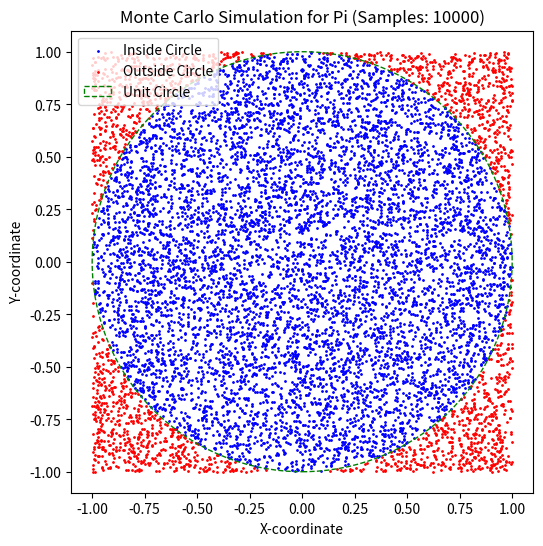

Python code for this plot:
import numpy as np
import matplotlib.pyplot as plt

def monte_carlo_pi(num_samples):
    """
    Approximates Pi using a Monte Carlo simulation.

    Args:
        num_samples (int): The number of random points to generate.

    Returns:
        float: The estimated value of Pi.
    """
    points_in_circle = 0
    # Generate random points within a unit square (from -1 to 1 for x and y)
    x = np.random.uniform(-1, 1, num_samples)
    y = np.random.uniform(-1, 1, num_samples)

    # Calculate the distance of each point from the origin
    # Points within the unit circle have a distance <= 1
    distances = np.sqrt(x**2 + y**2)

    # Count points that fall within the unit circle
    points_in_circle = np.sum(distances <= 1)

    # The ratio of points in the circle to total points
    # approximates the ratio of the areas (pi*r^2 / (2r)^2 = pi/4)
    pi_estimate = 4 * (points_in_circle / num_samples)

    return pi_estimate, x, y, distances

# Set the number of samples for the simulation
number_of_samples = 10000

# Run the Monte Carlo simulation
estimated_pi, x_coords, y_coords, dists = monte_carlo_pi(number_of_samples)

print(f"Estimated value of Pi: {estimated_pi}")
print(f"Actual value of Pi: {np.pi}")

# Optional: Visualize the simulation
plt.figure(figsize=(6, 6))
# Plot points inside the circle in blue
plt.scatter(x_coords[dists <= 1], y_coords[dists <= 1], color='blue', s=1, label='Inside Circle')
# Plot points outside the circle in red
plt.scatter(x_coords[dists > 1], y_coords[dists > 1], color='red', s=1, label='Outside Circle')

# Draw the unit circle
circle = plt.Circle((0, 0), 1, color='green', fill=False, linestyle='--', label='Unit Circle')
plt.gca().add_patch(circle)

plt.xlim(-1.1, 1.1)
plt.ylim(-1.1, 1.1)
plt.title(f'Monte Carlo Simulation for Pi (Samples: {number_of_samples})')
plt.xlabel('X-coordinate')
plt.ylabel('Y-coordinate')
plt.legend()
plt.gca().set_aspect('equal', adjustable='box')
plt.show()